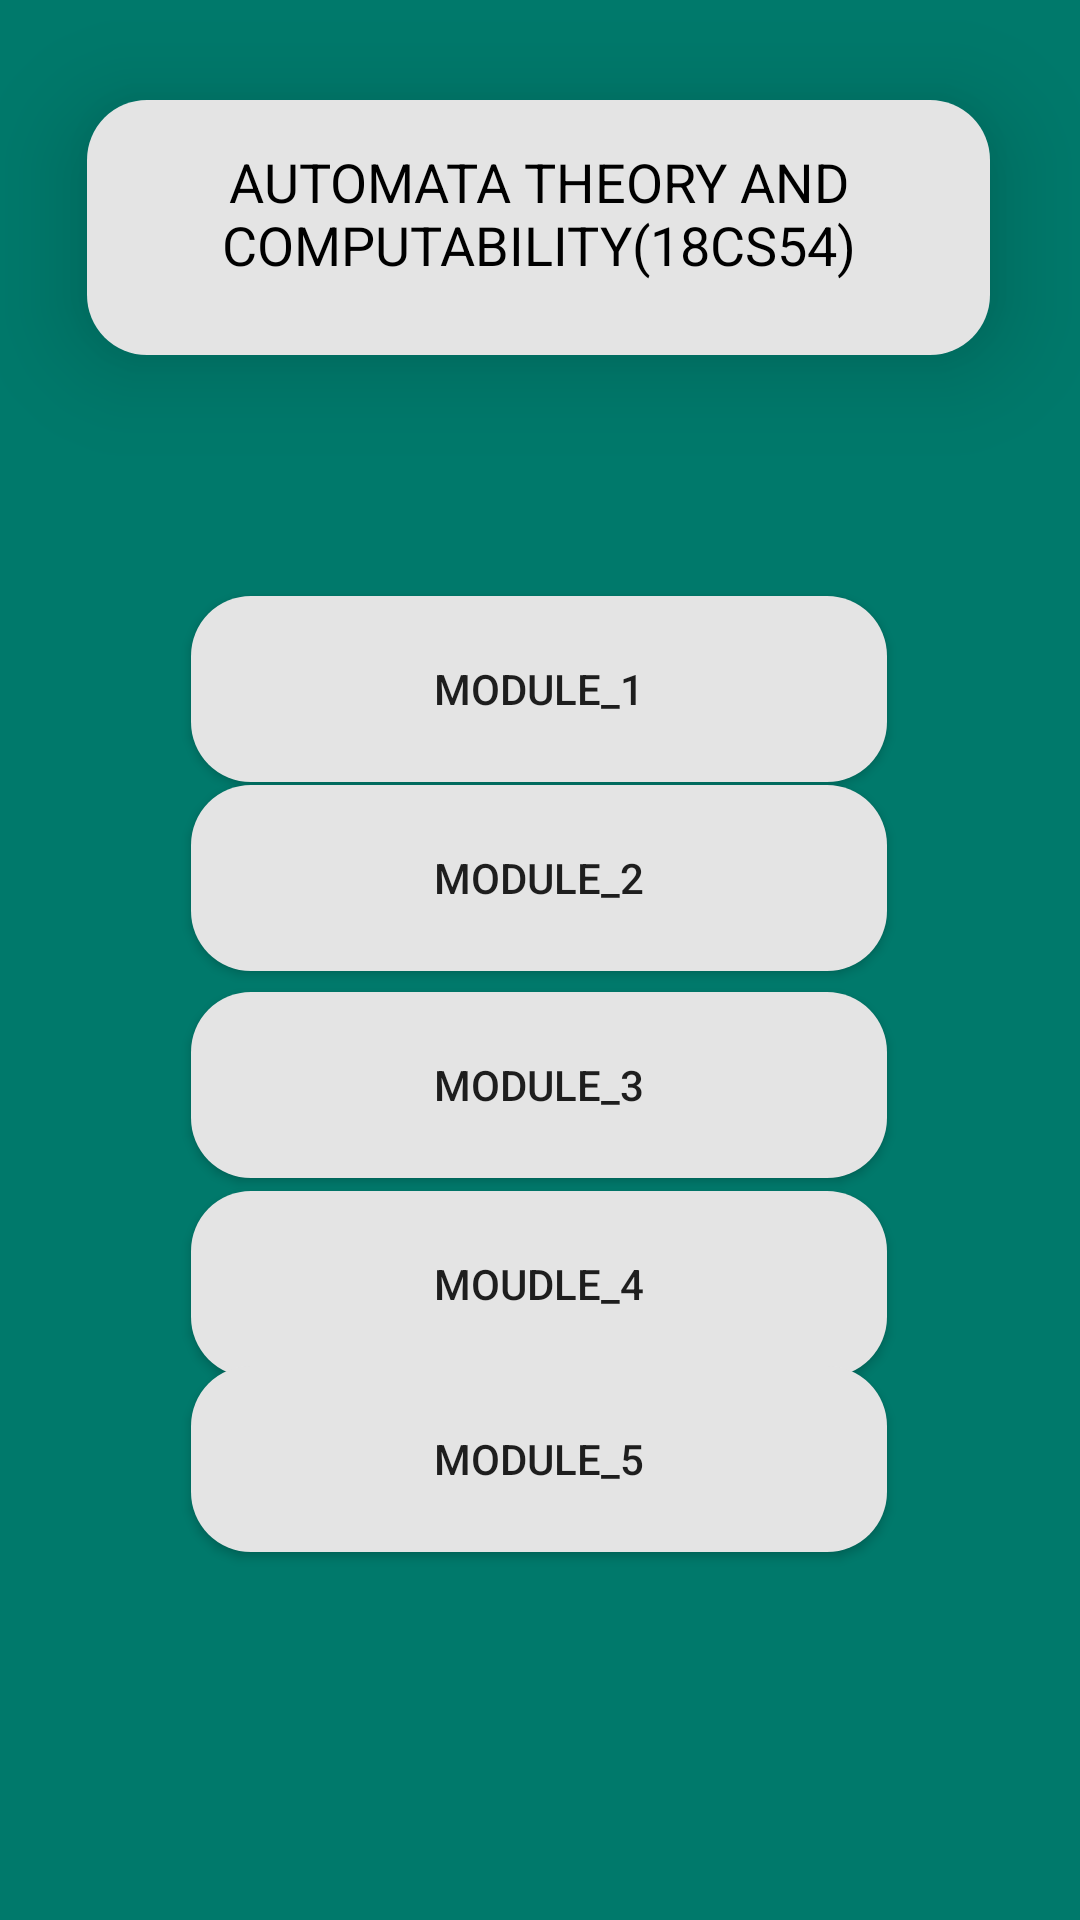

Layout XML and referenced resources for this Android screen:
<!-- AndroidManifest.xml: application theme Theme.Cslive -->
<!-- res/layout/activity_fivefour.xml -->
<?xml version="1.0" encoding="utf-8"?>
<androidx.constraintlayout.widget.ConstraintLayout xmlns:android="http://schemas.android.com/apk/res/android"
    xmlns:app="http://schemas.android.com/apk/res-auto"
    xmlns:tools="http://schemas.android.com/tools"
    android:layout_width="match_parent"
    android:layout_height="match_parent"
    android:background="@color/bg"
    tools:context=".Fivefour">


    <TextView
        android:id="@+id/textView2"
        android:layout_width="301dp"
        android:layout_height="85dp"
        android:elevation="20dp"
        android:padding="15dp"
        android:text="AUTOMATA THEORY AND COMPUTABILITY(18CS54)"
        android:textAlignment="center"
        android:textSize="18dp"
        android:background="@drawable/newbg"
        android:textColor="@color/black"
        app:layout_constraintBottom_toBottomOf="parent"
        app:layout_constraintEnd_toEndOf="parent"
        app:layout_constraintHorizontal_bias="0.49"
        app:layout_constraintStart_toStartOf="parent"
        app:layout_constraintTop_toTopOf="parent"
        app:layout_constraintVertical_bias="0.06" />

    <Button
        android:id="@+id/onem54_1"
        android:layout_width="232dp"
        android:layout_height="62dp"
        android:text="MODULE_1"
        android:background="@drawable/newbg"
        android:elevation="20dp"
        android:padding="10dp"
        app:layout_constraintBottom_toBottomOf="parent"
        app:layout_constraintEnd_toEndOf="parent"
        app:layout_constraintHorizontal_bias="0.498"
        app:layout_constraintStart_toStartOf="parent"
        app:layout_constraintTop_toBottomOf="@+id/textView2"
        app:layout_constraintVertical_bias="0.175" />

    <Button
        android:id="@+id/onem54_2"
        android:layout_width="232dp"
        android:layout_height="62dp"
        android:text="MODULE_2"
        android:background="@drawable/newbg"
        android:elevation="20dp"
        android:padding="10dp"
        app:layout_constraintBottom_toBottomOf="parent"
        app:layout_constraintEnd_toEndOf="parent"
        app:layout_constraintHorizontal_bias="0.497"
        app:layout_constraintStart_toStartOf="parent"
        app:layout_constraintTop_toBottomOf="@+id/textView2"
        app:layout_constraintVertical_bias="0.312" />

    <Button
        android:id="@+id/onem54_3"
        android:layout_width="232dp"
        android:layout_height="62dp"
        android:text="MODULE_3"
        android:background="@drawable/newbg"
        android:elevation="20dp"
        android:padding="10dp"
        app:layout_constraintBottom_toBottomOf="parent"
        app:layout_constraintEnd_toEndOf="parent"
        app:layout_constraintHorizontal_bias="0.497"
        app:layout_constraintStart_toStartOf="parent"
        app:layout_constraintTop_toBottomOf="@+id/textView2"
        app:layout_constraintVertical_bias="0.462" />

    <Button
        android:id="@+id/onem54_4"
        android:layout_width="232dp"
        android:layout_height="62dp"
        android:text="MOUDLE_4"
        android:background="@drawable/newbg"
        android:elevation="20dp"
        android:padding="10dp"
        app:layout_constraintBottom_toBottomOf="parent"
        app:layout_constraintEnd_toEndOf="parent"
        app:layout_constraintHorizontal_bias="0.497"
        app:layout_constraintStart_toStartOf="parent"
        app:layout_constraintTop_toBottomOf="@+id/textView2"
        app:layout_constraintVertical_bias="0.606" />

    <Button
        android:id="@+id/onem54_5"
        android:layout_width="232dp"
        android:layout_height="62dp"
        android:text="MODULE_5"
        android:elevation="20dp"
        android:padding="10dp"
        android:background="@drawable/newbg"
        app:layout_constraintBottom_toBottomOf="parent"
        app:layout_constraintEnd_toEndOf="parent"
        app:layout_constraintHorizontal_bias="0.497"
        app:layout_constraintStart_toStartOf="parent"
        app:layout_constraintTop_toBottomOf="@+id/textView2"
        app:layout_constraintVertical_bias="0.733" />

</androidx.constraintlayout.widget.ConstraintLayout>
<!-- resources referenced by this layout -->
<resources>
  <color name="bg">#00796B</color>
  <color name="black">#FF000000</color>
  <!-- drawable newbg (drawable) -->
  <?xml version="1.0" encoding="utf-8"?>
  <shape xmlns:android="http://schemas.android.com/apk/res/android">
  <solid android:color="#E4E4E4"/>
      <corners android:radius="20dp"/>
  </shape>
  <style name="Theme.Cslive" parent="Base.Theme.Cslive" />
  <style name="Base.Theme.Cslive" parent="Theme.AppCompat.DayNight.NoActionBar">
          
          
      </style>
</resources>
